8-way image classification set "TVT_split" from GitHub (vdrvar/comp_vision_for_soda_bottles); label vocabulary: Miller Beer, Mountain Dew Diet, md.orig, Pepsi Cherry, p.orig, Pepsi Reduced Sugar, Pepsi Zero, Pepsi Diet.

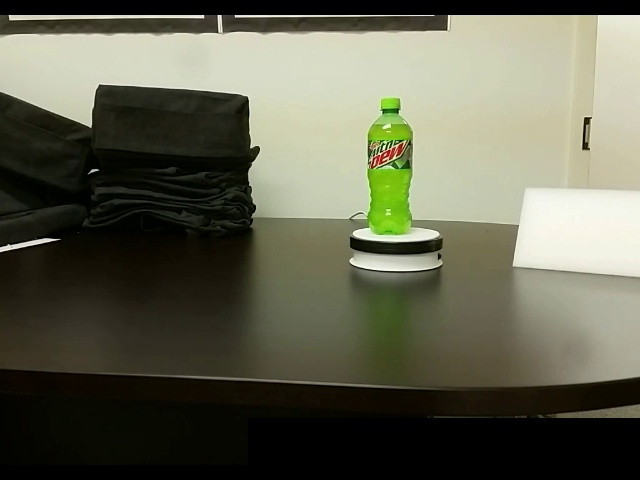
Label: Mountain Dew Diet

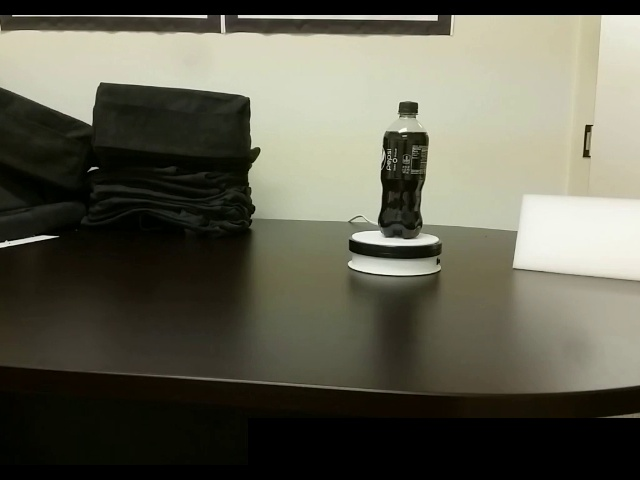
Label: Pepsi Zero

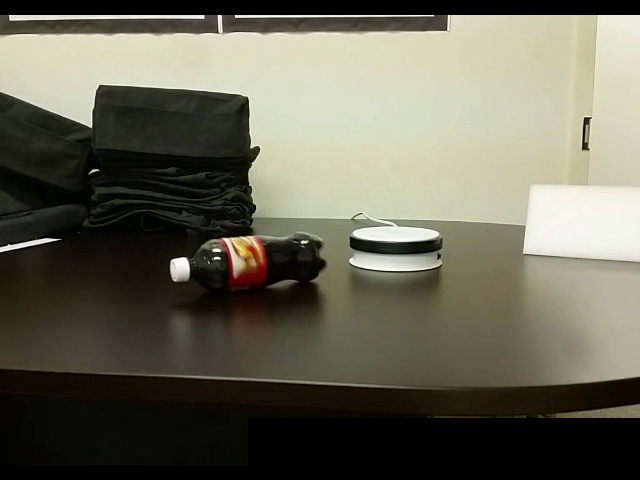
Label: Miller Beer

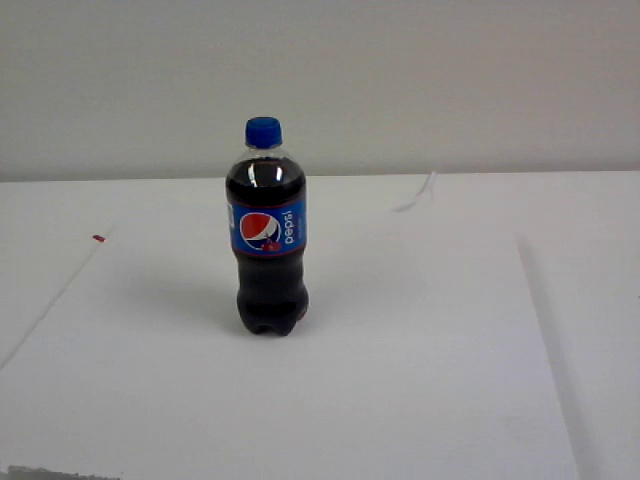
Label: Pepsi Cherry

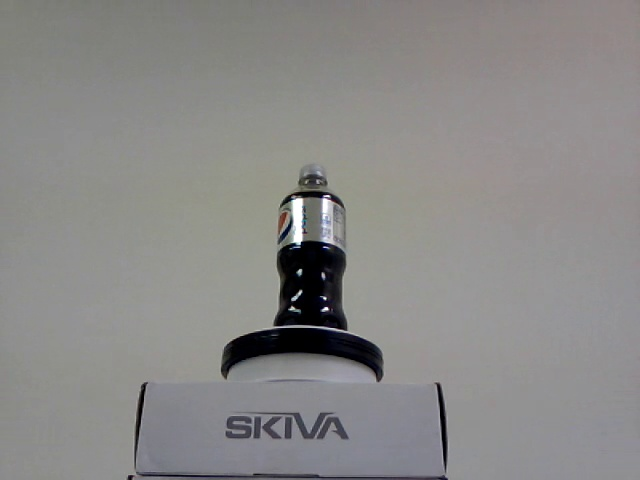
Label: Pepsi Diet

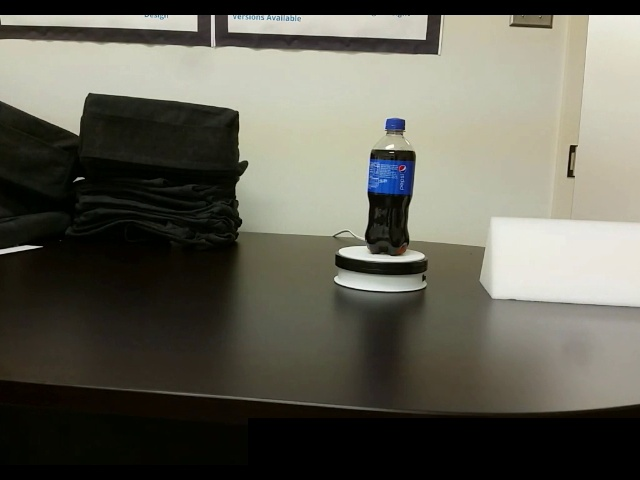
Label: p.orig
